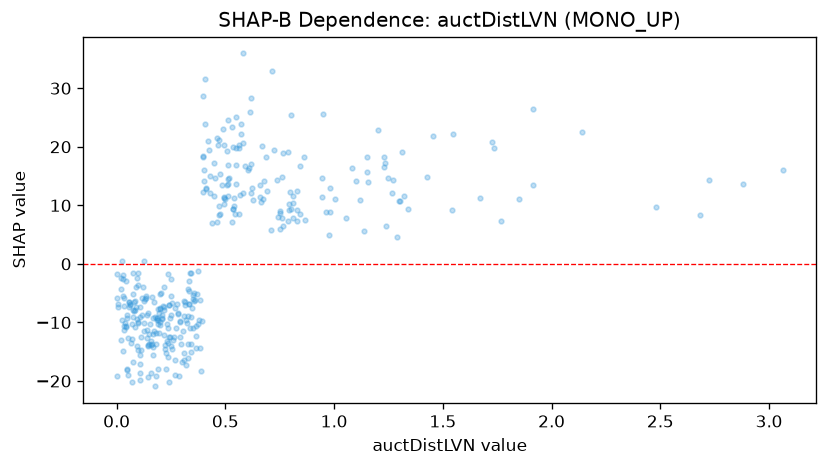

Data behind this chart, as committed beside it:
feature_value, shap_value
1.235, 17.22
0.396, 28.74
0.495, 20.27
0.29, -12.56
0.036, -7.195
0.619, 16.99
0.608, 16.32
0.376, -1.156
0.627, 10.92
0.035, -10.53
0.249, -8.739
0.804, 9.353
0.059, -6.57
0.198, -7.738
1.541, 9.28
0.253, -6.758
0.283, -8.439
0.332, -2.875
1.054, 7.862
0.982, 8.783
0.439, 7.042
0.025, 0.4517
1.287, 4.569
1.769, 7.251
0.134, -5.489
1.139, 5.674
0.709, 5.822
0.828, 7.263
0.149, -12.05
0.071, -12.81
0.547, 25.14
0.195, -8.469
0.762, 7.907
0.243, -7.051
0.108, -9.154
0.235, -13.53
0.198, -5.201
0.449, 17.16
0.085, -10.71
0.493, 11.26
0.122, -3.954
0.691, 12.45
0.513, 13.7
0.043, -10.6
0.79, 7.338
0.249, -2.613
0.087, -3.942
1.321, 11.66
0.664, 10.5
0.21, -9.45
0.117, -8.737
0.329, -4.346
0.201, -7.533
0.399, 18.44
0.391, -9.697
0.452, 14.61
0.284, -8.566
0.116, -5.86
0.174, -6.494
0.22, -3.894
... 298 more rows
